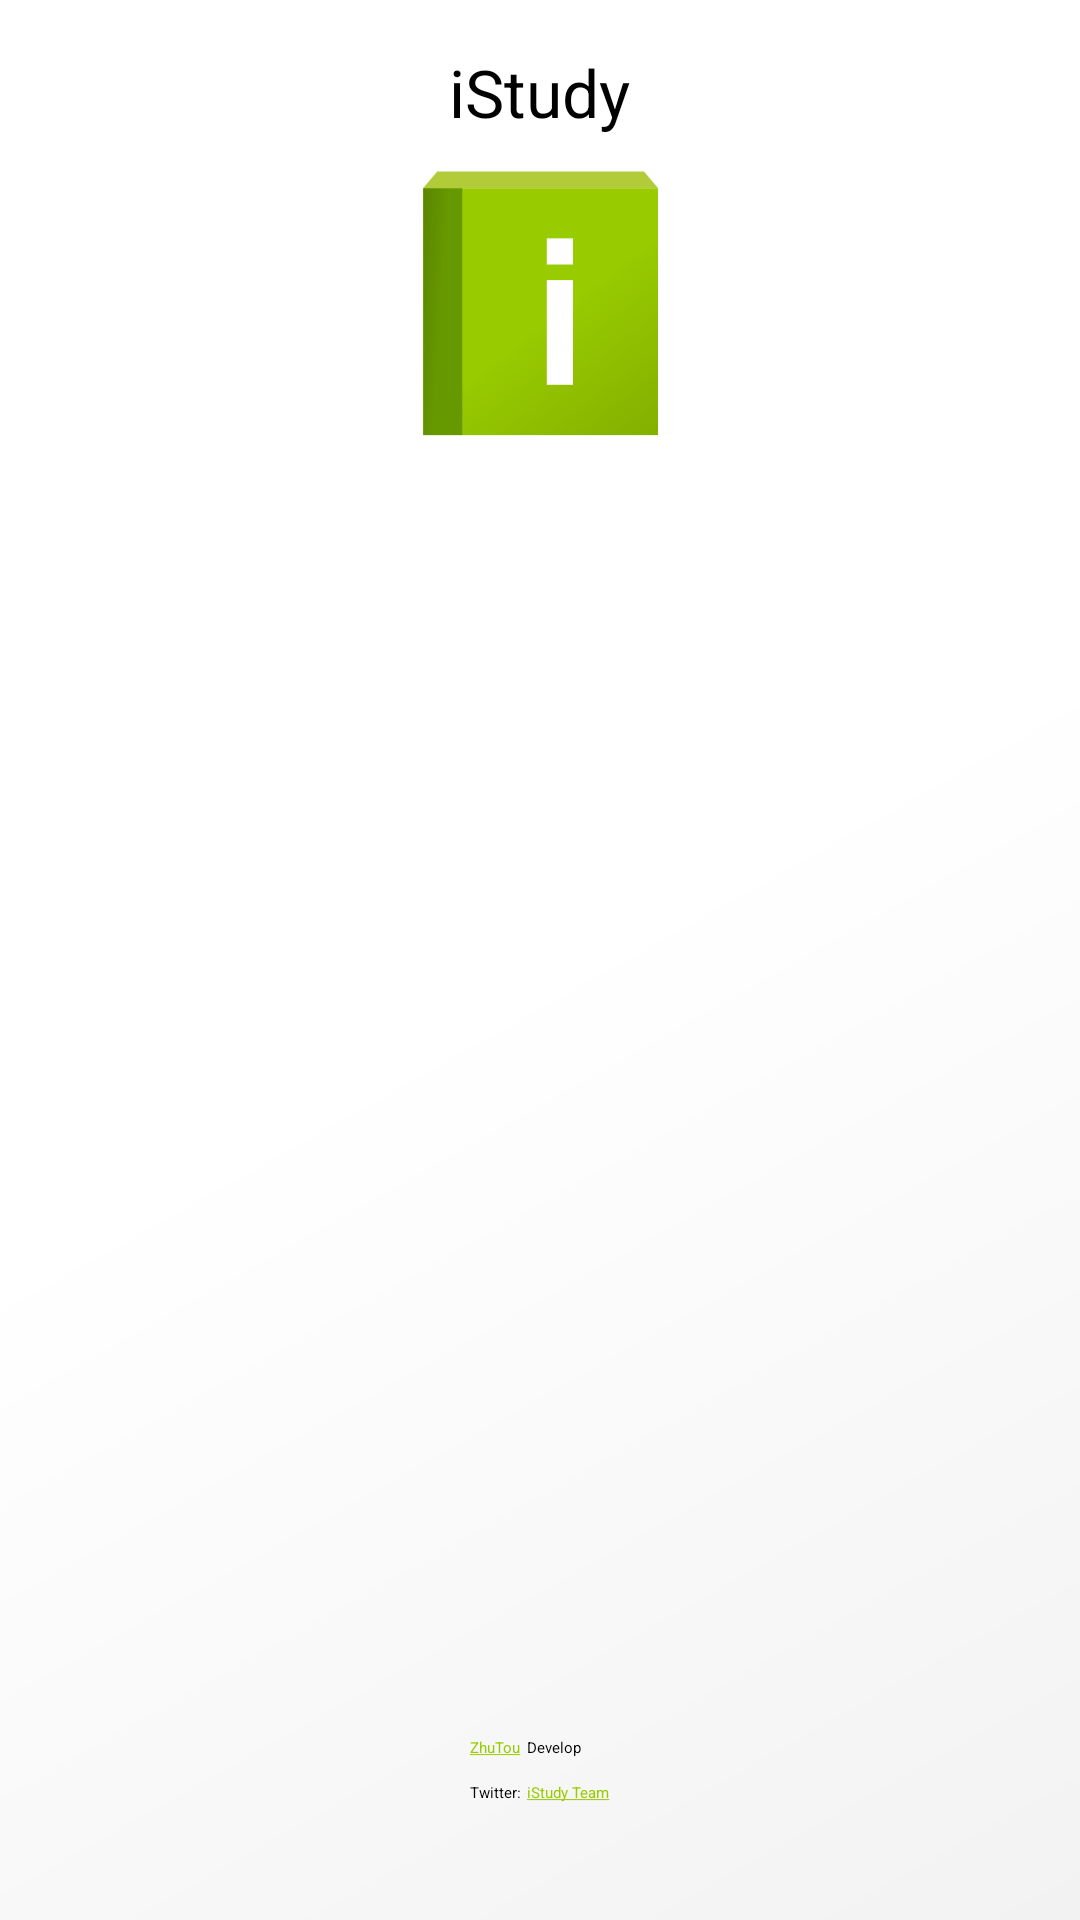

Reconstruct the res/layout file that produces this screen, plus the resources it refers to.
<!-- AndroidManifest.xml: application theme Theme -->
<!-- res/layout/about.xml -->
<?xml version="1.0" encoding="utf-8"?>
<LinearLayout xmlns:android="http://schemas.android.com/apk/res/android"
    style="@style/Layout" >

    <TextView
        style="@style/TextView"
        android:layout_marginTop="0dp"
        android:text="@string/name"
        android:textSize="22sp" />

    <ImageView
        style="@style/WidgetVertical"
        android:contentDescription="@string/name"
        android:src="@drawable/logo" />

    <View style="@style/Blank" />

   <ScrollView style="@style/ScrollViewWidget" >

       <RelativeLayout
           style="@style/LayoutBase"
           android:layout_height="wrap_content"
           android:gravity="center_horizontal" >

           <TextView
               android:id="@+id/developerName"
               style="@style/TextView"
               android:text="@string/developerName"
               android:textColor="?attr/TextView" />

           <TextView
               android:id="@+id/develop"
               style="@style/TextView"
               android:layout_marginLeft="2dp"
               android:layout_toRightOf="@id/developerName"
               android:text="@string/develop" />

            <TextView
                android:id="@+id/twitter"
                style="@style/TextView"
                android:layout_below="@id/developerName"
                android:layout_marginRight="2dp"
                android:text="@string/twitter" />

            <TextView
                android:id="@+id/twitterName"
                style="@style/TextView"
                android:layout_below="@id/develop"
                android:layout_toRightOf="@id/twitter"
                android:text="@string/twitterName"
                android:textColor="?attr/TextView" />

       </RelativeLayout>

    </ScrollView>

    <TextView
        android:id="@+id/version"
        style="@style/TextView"
        android:textIsSelectable="false" />

</LinearLayout>
<!-- resources referenced by this layout -->
<resources>
  <string name="develop">Develop</string>
  <string name="developerName"><u>ZhuTou</u></string>
  <string name="name">iStudy</string>
  <string name="twitter">Twitter:</string>
  <string name="twitterName"><u>iStudy Team</u></string>
  <style name="Blank" parent="@android:style/Widget">
          <item name="android:layout_width">0dp</item>
          <item name="android:layout_height">0dp</item>
          <item name="android:layout_weight">1</item>
      </style>
  <style name="LayoutBase" parent="Theme.Sherlock.Light">
          <item name="android:layout_width">fill_parent</item>
          <item name="android:layout_height">fill_parent</item>
          <item name="android:orientation">vertical</item>
      </style>
  <style name="TextView" parent="@android:style/Widget.TextView">
          <item name="android:layout_width">wrap_content</item>
          <item name="android:layout_height">wrap_content</item>
          <item name="android:layout_marginBottom">4dp</item>
          <item name="android:layout_marginTop">4dp</item>
      </style>
  <style name="WidgetVertical" parent="@android:style/Widget">
          <item name="android:layout_width">wrap_content</item>
          <item name="android:layout_height">wrap_content</item>
          <item name="android:layout_marginBottom">4dp</item>
          <item name="android:layout_marginTop">4dp</item>
      </style>
  <style name="Theme" parent="@style/ThemeBase" />
  <color name="white_1">#FFFFFF</color>
  <color name="white_2">#F2F2F2</color>
  <style name="ActionBar" parent="@style/ActionBarBase" />
  <!-- drawable view_background_green (drawable) -->
  <?xml version="1.0" encoding="utf-8"?>
  <selector xmlns:android="http://schemas.android.com/apk/res/android" >
      <item android:state_pressed="true"
          android:drawable="@drawable/green_dark" />
  </selector>
  <!-- drawable green_light (drawable) -->
  <?xml version="1.0" encoding="utf-8"?>
  <shape xmlns:android="http://schemas.android.com/apk/res/android"
      android:shape="rectangle" >
      <gradient android:angle="315"
        android:startColor="@color/green_light"
        android:endColor="@color/green_light" />
  </shape>
  <color name="green_light">#99CC00</color>
  <!-- drawable button_green (drawable) -->
  <?xml version="1.0" encoding="utf-8"?>
  <selector xmlns:android="http://schemas.android.com/apk/res/android" >
      <item android:state_pressed="true"
          android:drawable="@drawable/green_dark" />
      <item android:drawable="@drawable/green_light" />
  </selector>
  <style name="ActionBarBase" parent="Widget.Sherlock.Light.ActionBar.Solid.Inverse">
          <item name="background">?attr/Divider</item>
          <item name="android:background">?attr/Divider</item>
          <item name="backgroundSplit">@drawable/gray</item>
      </style>
  <style name="NPWidget.Holo.Light.NumberPicker" parent="NPWidget.Holo.NumberPicker">
          <item name="virtualButtonPressedDrawable">@drawable/item_background_holo_light_green</item>
      </style>
  <color name="black">#000000</color>
  <color name="black_2">#3F3F3F</color>
  <!-- drawable green_dark (drawable) -->
  <?xml version="1.0" encoding="utf-8"?>
  <shape xmlns:android="http://schemas.android.com/apk/res/android"
      android:shape="rectangle" >
      <gradient android:angle="315"
        android:startColor="@color/green_dark"
        android:endColor="@color/green_dark" />
  </shape>
  <color name="green_dark">#669900</color>
  <color name="gray_1">#E4E4E4</color>
  <color name="gray_2">#D6D6D6</color>
  <style name="NPWidget.NumberPicker">
          <item name="android:orientation">vertical</item>
          <item name="android:fadingEdge">vertical</item>
          <item name="android:fadingEdgeLength">50dip</item>
      </style>
</resources>
